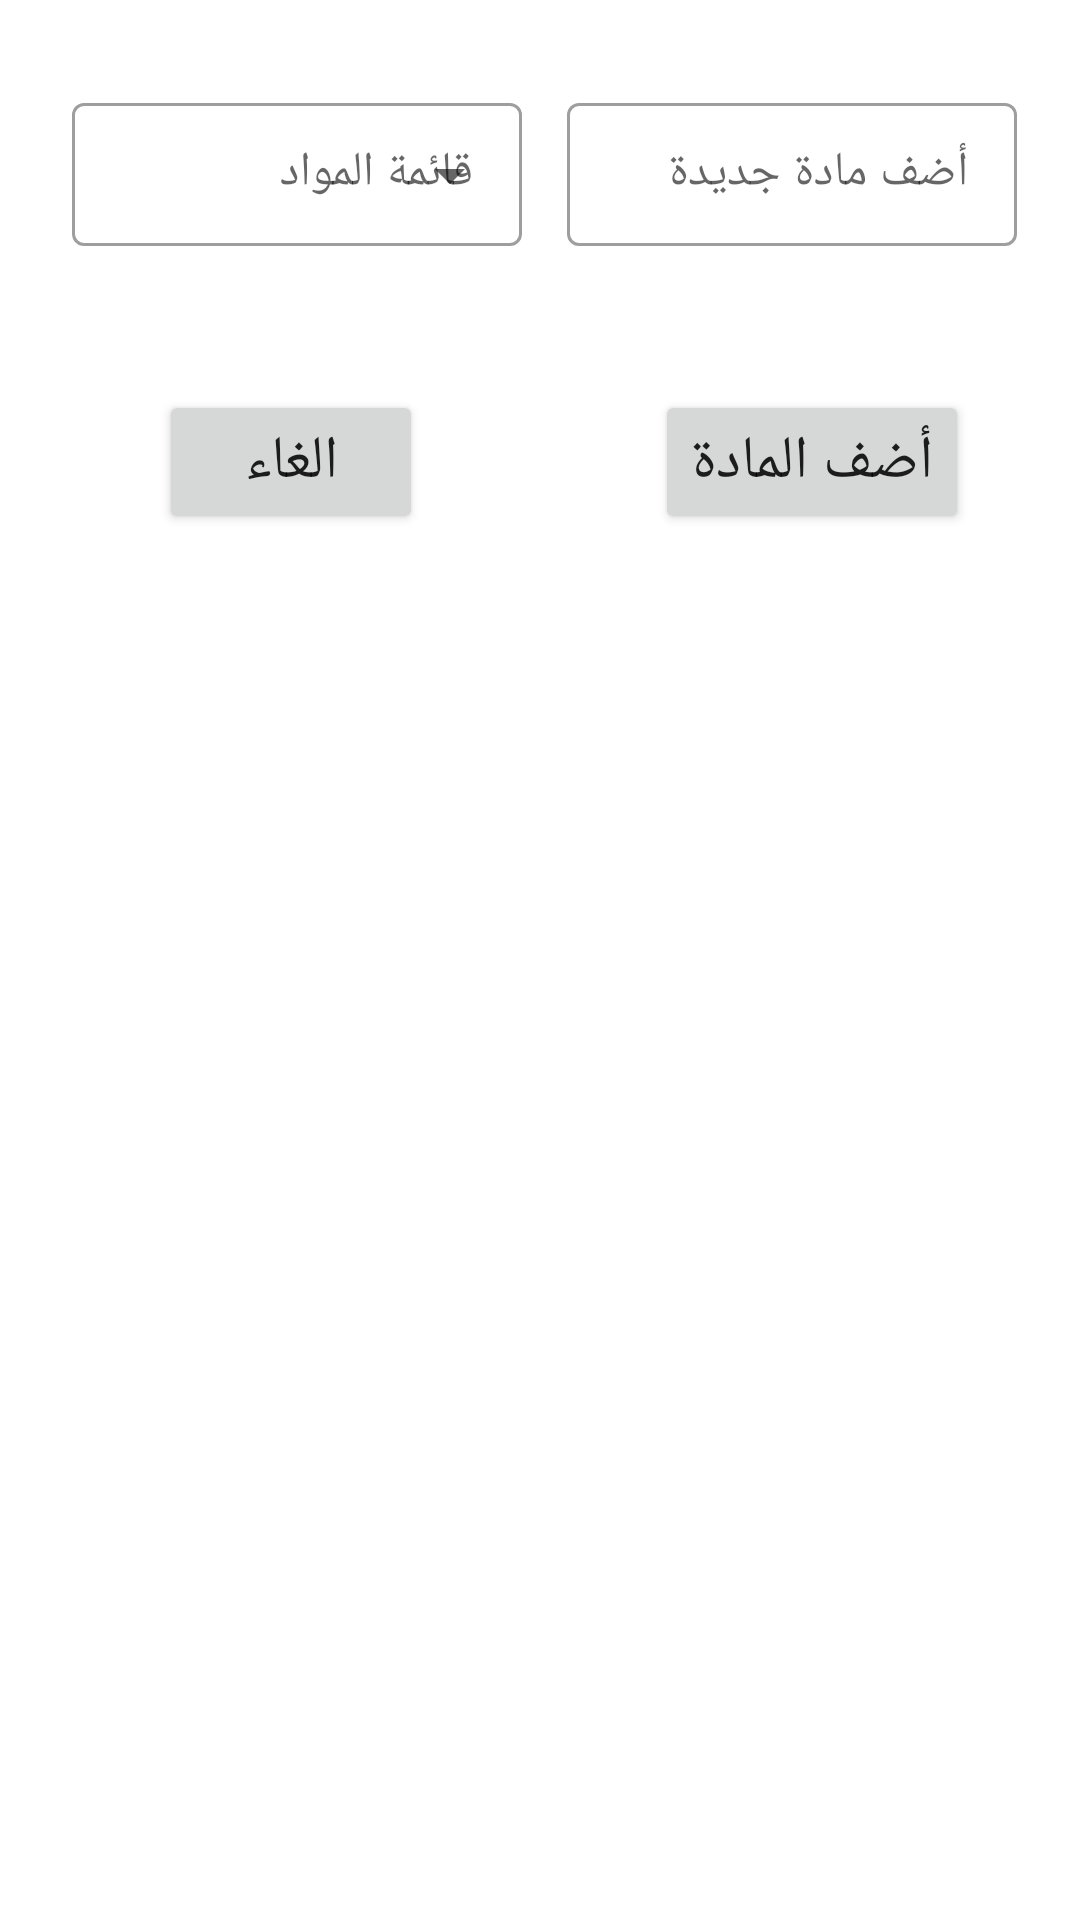

Here is an Android app screen rendered from its layout file. Give the layout XML and the strings, colors and styles it references.
<!-- AndroidManifest.xml: application theme Theme.UniversityOrganizer -->
<!-- res/layout/add_subject_dialog.xml -->
<?xml version="1.0" encoding="utf-8"?>
<androidx.constraintlayout.widget.ConstraintLayout xmlns:android="http://schemas.android.com/apk/res/android"
    xmlns:app="http://schemas.android.com/apk/res-auto"
    xmlns:tools="http://schemas.android.com/tools"
    android:layout_width="match_parent"
    android:layout_height="match_parent"
    android:padding="5dp">


    <com.google.android.material.textfield.TextInputLayout
        android:id="@+id/textInputLayout7"
        style="@style/Widget.MaterialComponents.TextInputLayout.OutlinedBox.Dense"
        android:layout_width="wrap_content"
        android:layout_height="wrap_content"
        android:layout_marginTop="24dp"
        android:layout_marginEnd="16dp"
        app:layout_constraintEnd_toEndOf="parent"
        app:layout_constraintTop_toTopOf="parent">

        <EditText
            android:id="@+id/et_new_subject"
            android:layout_width="150dp"
            android:layout_height="wrap_content"
            android:hint="أضف مادة جديدة" />
    </com.google.android.material.textfield.TextInputLayout>

    <com.google.android.material.textfield.TextInputLayout
        android:id="@+id/textInputLayout6"
        style="@style/Widget.MaterialComponents.TextInputLayout.OutlinedBox.Dense.ExposedDropdownMenu"
        android:layout_width="wrap_content"
        android:layout_height="wrap_content"
        android:layout_marginTop="24dp"
        android:layout_marginEnd="15dp"
        app:layout_constraintEnd_toStartOf="@+id/textInputLayout7"
        app:layout_constraintTop_toTopOf="parent">


        <AutoCompleteTextView
            android:id="@+id/subjects_list"
            android:layout_width="150dp"
            android:layout_height="wrap_content"
            android:hint="قائمة المواد"
            android:inputType="none" />
    </com.google.android.material.textfield.TextInputLayout>

    <Button
        android:id="@+id/cancel_btn"
        android:layout_width="wrap_content"
        android:layout_height="wrap_content"
        android:layout_marginStart="48dp"
        android:layout_marginTop="48dp"
        android:text="الغاء"
        android:textSize="20sp"
        app:layout_constraintStart_toStartOf="parent"
        app:layout_constraintTop_toBottomOf="@+id/textInputLayout7" />

    <Button
        android:id="@+id/add_subject_to_list"
        android:layout_width="wrap_content"
        android:layout_height="wrap_content"
        android:layout_marginTop="48dp"
        android:layout_marginEnd="32dp"
        android:text="أضف المادة"
        android:textSize="20sp"
        app:layout_constraintEnd_toEndOf="parent"
        app:layout_constraintTop_toBottomOf="@+id/textInputLayout7" />


</androidx.constraintlayout.widget.ConstraintLayout>
<!-- resources referenced by this layout -->
<resources>
  <style name="Theme.UniversityOrganizer" parent="Theme.MaterialComponents.DayNight.DarkActionBar">
          
          <item name="colorPrimary">@color/purple_500</item>
          <item name="colorPrimaryVariant">@color/purple_700</item>
          <item name="colorOnPrimary">@color/white</item>
          
          <item name="colorSecondary">@color/teal_200</item>
          <item name="colorSecondaryVariant">@color/teal_700</item>
          <item name="colorOnSecondary">@color/black</item>
          
          <item name="android:statusBarColor" tools:targetApi="l">?attr/colorPrimaryVariant</item>
          
      </style>
  <color name="purple_500">#FF6200EE</color>
  <color name="purple_700">#FF3700B3</color>
  <color name="white">#FFFFFFFF</color>
  <color name="teal_200">#FF03DAC5</color>
  <color name="teal_700">#FF018786</color>
  <color name="black">#FF000000</color>
</resources>
